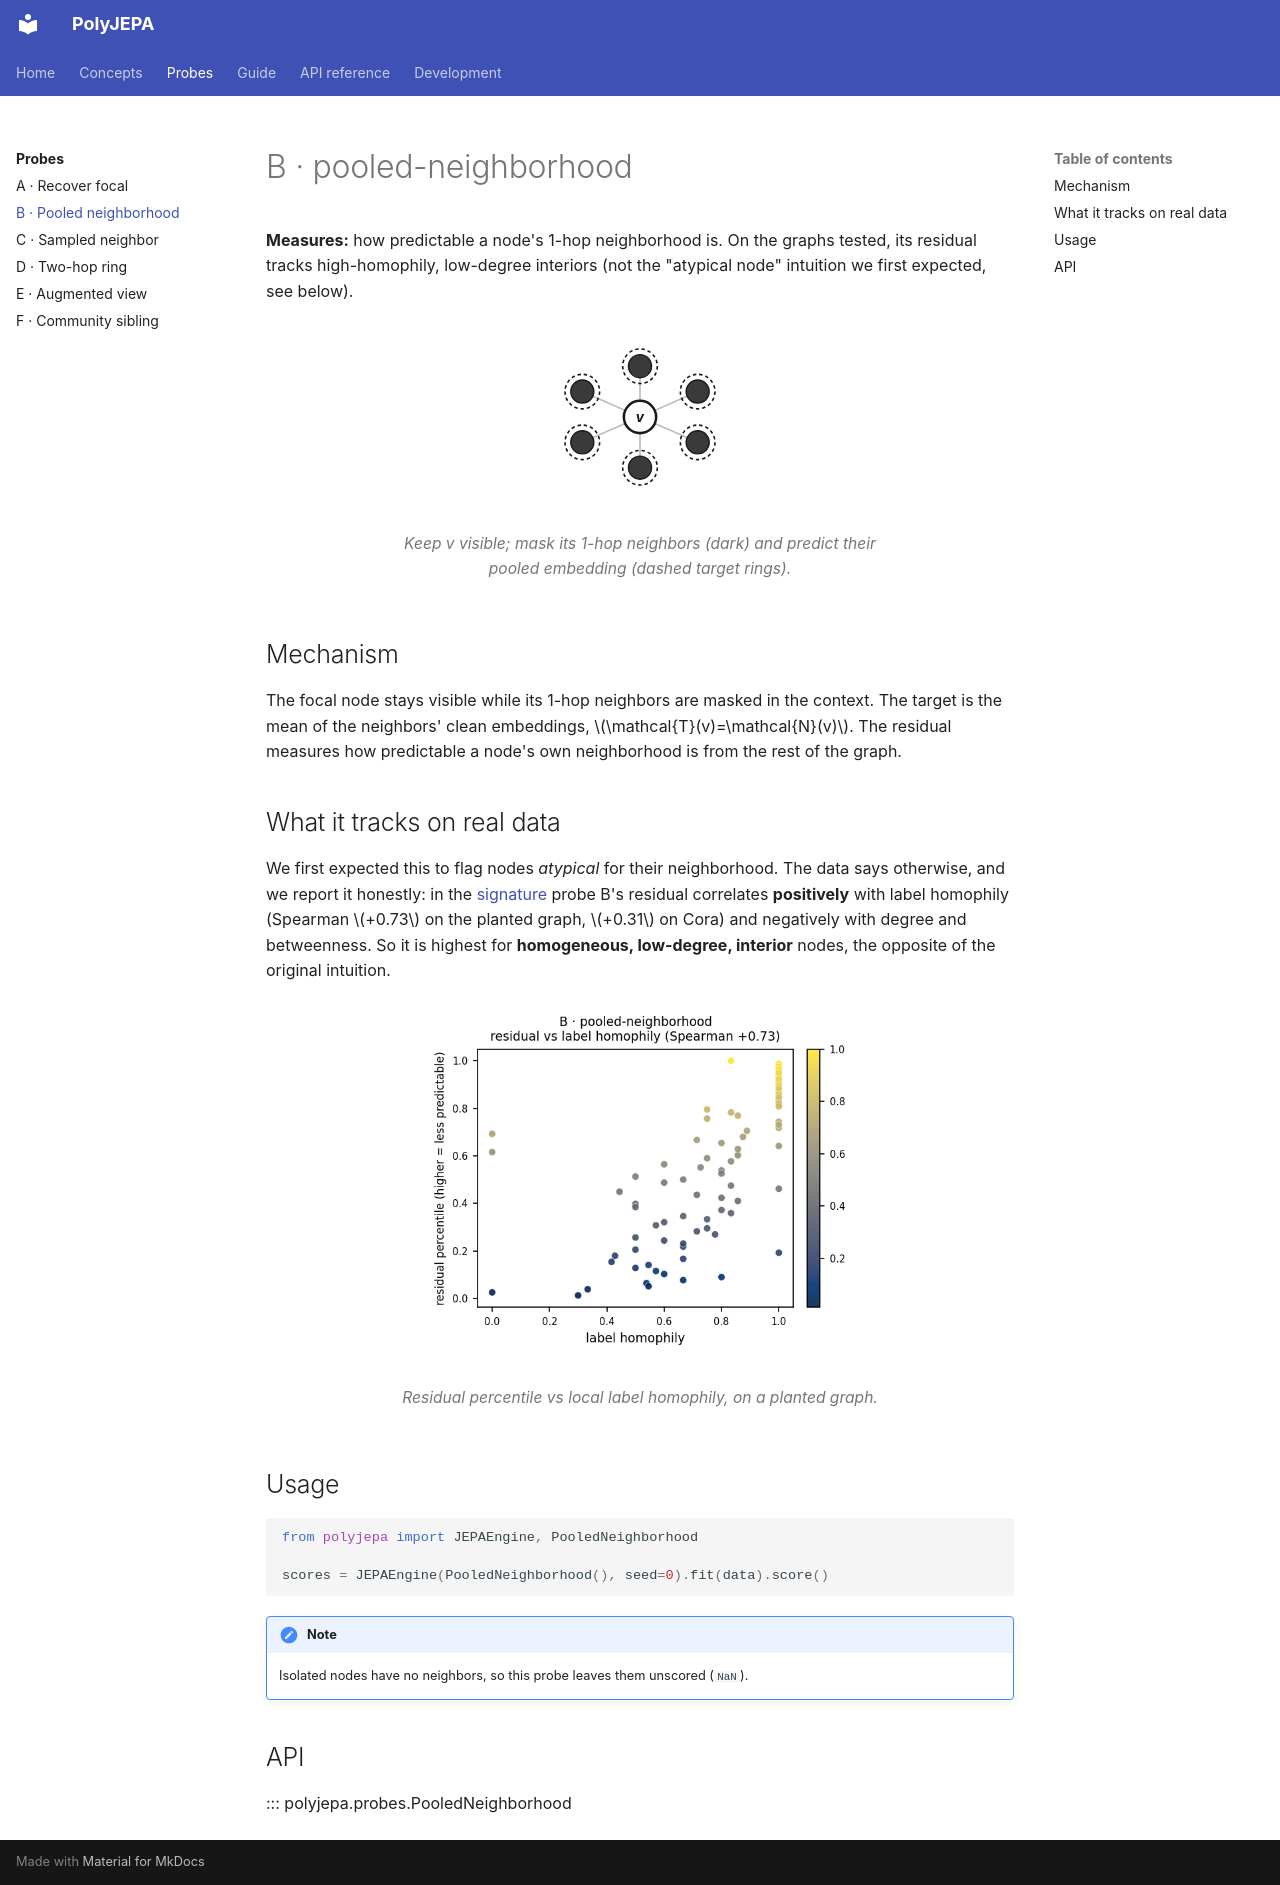

repository: ashdehghan/PolyJEPA · page: probes/pooled-neighborhood/index.html · generator: mkdocs

# B · pooled-neighborhood

**Measures:** how predictable a node's 1-hop neighborhood is. On the graphs tested,
its residual tracks high-homophily, low-degree interiors (not the "atypical node"
intuition we first expected, see below).

<figure markdown="span">
  ![pooled-neighborhood schematic](../assets/probe-b.svg){ width="300" .bordered }
  <figcaption>Keep <em>v</em> visible; mask its 1-hop neighbors (dark) and predict their pooled embedding (dashed target rings).</figcaption>
</figure>

## Mechanism

The focal node stays visible while its 1-hop neighbors are masked in the context.
The target is the mean of the neighbors' clean embeddings,
$\mathcal{T}(v)=\mathcal{N}(v)$. The residual measures how predictable a node's own
neighborhood is from the rest of the graph.

## What it tracks on real data

We first expected this to flag nodes *atypical* for their neighborhood. The data
says otherwise, and we report it honestly: in the
[signature](index.md#what-each-probe-tracks) probe B's residual correlates
**positively** with label homophily (Spearman $+0.73$ on the planted graph,
$+0.31$ on Cora) and negatively with degree and betweenness. So it is highest for
**homogeneous, low-degree, interior** nodes, the opposite of the original intuition.

<figure markdown="span">
  ![probe B residual vs statistic](../assets/generated/scatter_B.png){ width="430" }
  <figcaption>Residual percentile vs local label homophily, on a planted graph.</figcaption>
</figure>

## Usage

```python
from polyjepa import JEPAEngine, PooledNeighborhood

scores = JEPAEngine(PooledNeighborhood(), seed=0).fit(data).score()
```

!!! note
    Isolated nodes have no neighbors, so this probe leaves them unscored (`NaN`).

## API

::: polyjepa.probes.PooledNeighborhood
